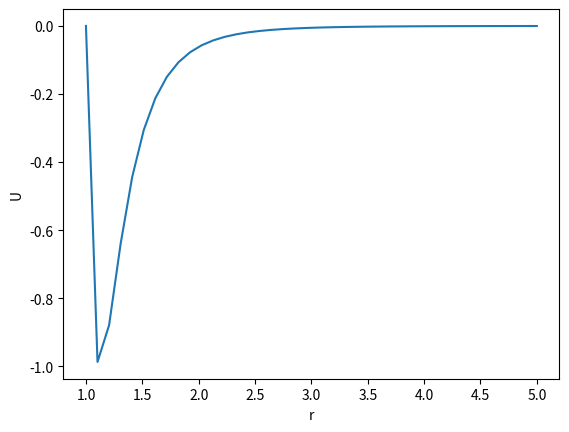

The matplotlib source for this figure:
import numpy as np
import matplotlib.pyplot as plt


def count_U(sigma=1, epsilon=1, r=1):
    return 4 * epsilon * ((sigma/r)**12 - (sigma/r)**6)

sigma = 1
epsilon = 1
R = np.linspace(1, 5, 40)
U = count_U(r=R)

plt.plot(R, U)
plt.xlabel("r")
plt.ylabel("U")
plt.show()